Labelled photos from "final", an image-classification folder in sam-atil/Pokemon_ShinyHunter. The possible labels are: Abra, Abra shiny, Bellsprout, Bellsprout shiny, Caterpie, Caterpie shiny, Clefairy, Clefairy shiny, Ditto, Ditto shiny, Drowzee, Drowzee shiny, Ekans, Ekans shiny, Geodude, Geodude shiny, Growlithe, Growlithe shiny, Hoothoot, Hoothoot shiny, Hoppip, Hoppip shiny, Kakuna, Kakuna shiny, Ledyba, Ledyba shiny, Mareep, Mareep shiny, Meowth, Meowth shiny, Metapod, Metapod shiny, Nidoran female, Nidoran female shiny, Nidoran male, Nidoran male shiny, Pidgey, Pidgey shiny, Pikachu, Pikachu shiny, Rattata, Rattata shiny, Sentret, Sentret shiny, Spearow, Spearow shiny, Spinarak, Spinarak shiny, Stantler, Stantler shiny, Vulpix, Vulpix shiny, Weedle, Weedle shiny, Wooper, Wooper shiny, Yanma, Yanma shiny, Zubat, Zubat shiny.

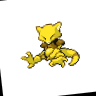
Label: Abra

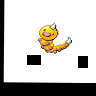
Label: Weedle shiny

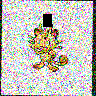
Label: Meowth

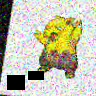
Label: Drowzee

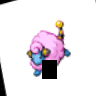
Label: Mareep shiny

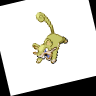
Label: Rattata shiny
